pico-8 play session: no input (idle), after a click and taps of 🅾, ❎, 🅾+❎, 🅾 in the second before t = 0

[t = 1 s] idle ~1s (no d-pad/buttons)
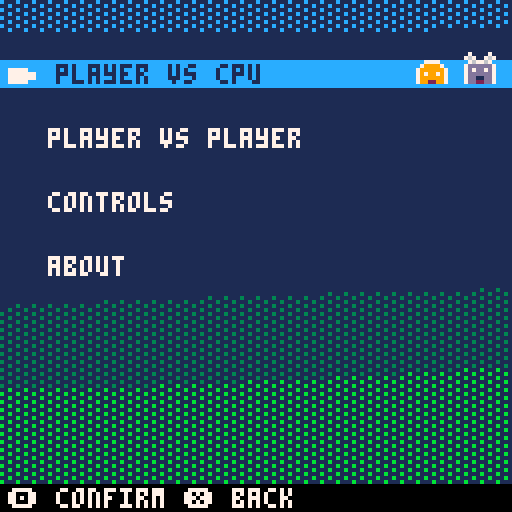
[t = 2 s] idle ~2s (no d-pad/buttons)
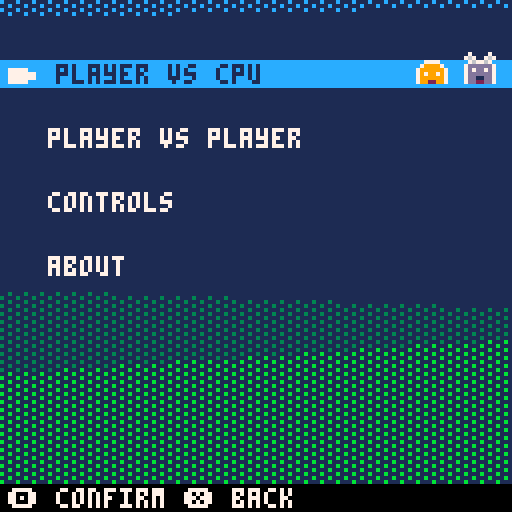
[t = 4 s] idle ~4s (no d-pad/buttons)
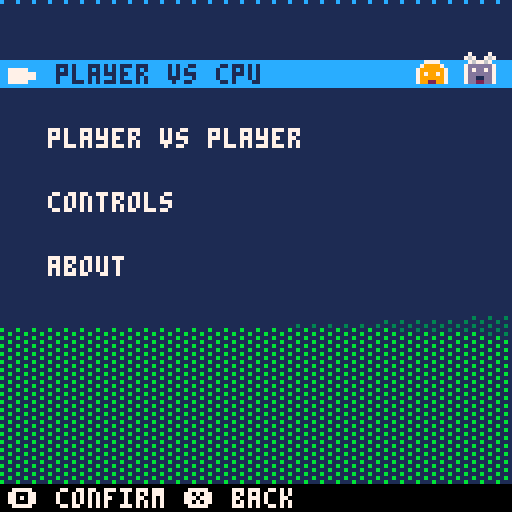
[t = 6 s] idle ~6s (no d-pad/buttons)
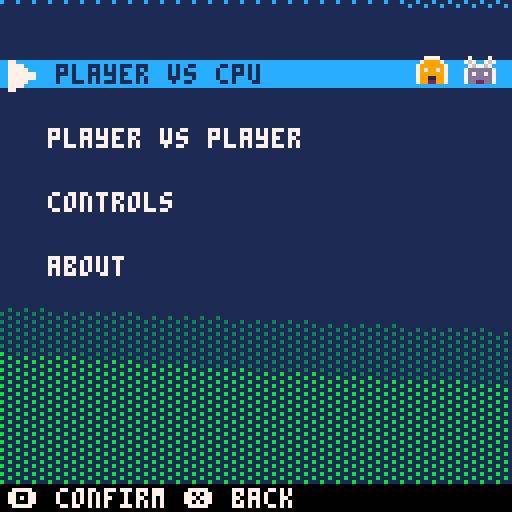
[t = 8 s] idle ~8s (no d-pad/buttons)
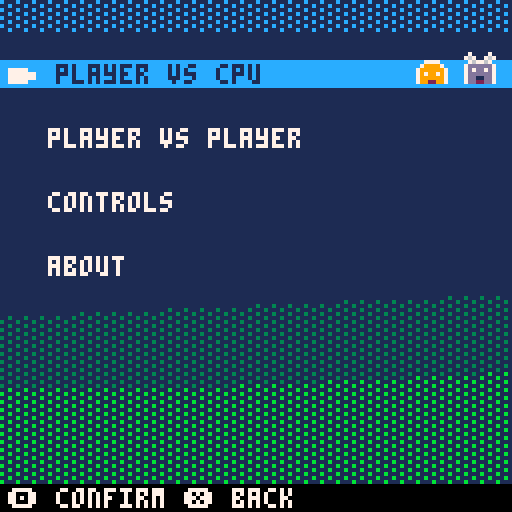

pico-8 cartridge
version 27
__lua__
-- smash like multiplayer game
-- by sebastian lind

players = {} 

respawn_time = 120

small_length, small_stamina, small_lag = 12, 15, 8

long_stamina, stretching_stamina, long_lag = 16, 0.5, 12

knock_back_dec_fastest, knock_back_dec_fast, knock_back_dec_slow = 0.8, 0.88, 0.93

start_speed, start_size, start_acc = 1, 4, 0.15

stamina_recharge, stamina_max, stamina_over_use = 0.3, 43, 0.5

shoot_d_normal, shoot_d_banana, shoot_speed,speed_up, missile_speed = 15, 40, 1.9, 2, 3

power_up_times={
	180, -- shoot
	180, -- banana
	180, -- speed
	300, -- invis
	360, -- flight
	240  -- missile
}

function init_player(x, y, player, stocks, is_ai, is_hat)
	local p = {
	x = x,
	y = y,
	ox = x-1,
	oy = y,
	dx = 0,
	dy = 0,
	flip = false,

	speed = start_speed,
	percentage = 1,
	acc = start_acc,

	attack_speed = 0,
	attack = 0,
	state = 0,
	angle = 0,
	size = start_size,
	
	oax = 0,
	oay = 0,
	nax = 0,
	nay = 0,
	px = 0,
	py = 0,

	spr = 16 + 16 * player,
	col = player == 1 and 2 or 10,
	player = player, -- change to id ...

	stretch = false,
	respawn = false,
	is_outside = false,
	won = false,
	confirm = -1,

	is_ai = is_ai,
	ai_walk_steps=0,
	ai_stretch_steps=0,
	ai_w_x = 64,
	ai_w_y = 64,
	ai_attack_range=20+flr(rnd(10)),
	
	knock_back_speed = knock_back_dec_fast,

	respawntimer = 0,
	stock = stocks,

	stamina = stamina_max,
	walk_slow = 1,
	walk_fast = 1,
	end_lag = 0,

	power = 0,
	power_up = 0,
	power_up_start_time = 0,
	power_up_time = 0,
	shoot_delay=shoot_d_normal,
	stretch_sfx,
	wing_c=0,
	missile_speed=0,
	missile_on=false,
	
	leglx = x - 3,
	legly = y + 6,
	legrx = x + 2,
	legry = y - 4,
	legs = init_legs(x, y, 1.5),

	h_on = is_hat,
	h_a = 0,
	h_p = 0,
	hat = is_hat and 1+flr(rnd(31)) or 0,
	h_x = x,
	h_y = y,
	}
	add(players, p)
end

function updateplayers()
	for k,p in pairs(players) do
		if p.state == 0 then
			recover_stamina(p) 
			if p.is_ai then
				ai_logic(p)
			else
				movement(p)
			end
		end

		for k,op in pairs(players) do
			if p.player ~= op.player then
				p.flip = p.x < op.x
				collision(p,op)
				missile(p,op)
			end 
		end

		if (not p.stretch and p.missile_on == false)update_legs(p.legs, p)
		if (p.power_up > 0)handle_powerup(p)
		if (p.shoot_delay > 0)p.shoot_delay-=1
		p.is_outside = p.x >= 128 or p.x <= 0 or p.y >= 128 or p.y <= 0
		if p.hat > 0 then 
			if p.h_on then 
				p.h_x = p.x
				p.h_y = p.y
			else
				lose_hat(p)
			end
		end 

		if countdown <= 0 then
			if p.state == 0 then 
				if not p.stretch then
					if p.walk_slow == 1 and not p.respawn then
						if p.power_up ~= 1 and p.power_up ~= 2 then
							if (not p.missile_on)do_small_attack(p)
							do_long_attack(p)
						elseif p.shoot_delay <= 0 then
							do_shoot(p)
						end
					end
				else
					stretching(p)
				end
			elseif p.state == 1 then
				attacking(p)
			elseif p.state == 2 then
				retrackting(p)
			elseif p.state == 3 then
				push_back(p)
			elseif p.state == 4 then
				end_lag(p)
			end
			outside_of_arena(p)
			respawn(p)
		end
	end
end

function missile(p, op)
	if p.power_up == 6 and p.missile_on and not op.respawn then
		shake+=0.005
		sfx(40)
		local angle = angle(op.x,op.y,p.x,p.y)
		initparticle(p.x-rnd(4)+rnd(4),p.y-rnd(4)+rnd(4),-angle,0.5,1+flr(rnd(2)), 7)
		p.spr=25 + 16 * p.player
		p.missile_speed = lerp(p.missile_speed, missile_speed, 0.2)
		p.x+=p.missile_speed * cos(angle)
		p.y+=p.missile_speed * sin(angle)
	end
end

function end_missile(p)
	p.power_up=0
	p.power_up_time=0
	p.missile_speed=0
	p.missile_on=false
	reset_legs(p.legs, p)
end

function recover_stamina(p)
	if p.stamina < stamina_max then
		p.stamina += stamina_recharge
	elseif p.stamina >= stamina_max then
		p.stamina = stamina_max
		p.walk_slow = 1
	end
	
	if p.stamina < 0 then
		p.walk_slow = stamina_over_use
		p.stamina = 0
	end
	if p.walk_slow < 1 and flr(p.stamina) % 5 == 0 then
		initparticle(p.x-rnd(4)+rnd(4),p.y,0.75-rnd(0.04)+rnd(0.04),1+rnd(1), 1+flr(rnd(2)), 12)
	end
end

function end_lag(p)
	if p.end_lag > 0 then 
		p.end_lag -= 1
	else
		p.state = 0
	end
end

function collision(p,op) --also messy
	if (not p.respawn and not op.respawn) and p.state ~= 3 and op.state ~= 3 then
		if a_circ_collision(p,op) then 
			local p_power_distance = distance(p.oax,p.oay,p.nax,p.nay)
			local op_power_distance = distance(op.oax,op.oay,op.nax,op.nay)
			
			local p_angle = angle(p.x, p.y, p.oax, p.oay)
			local op_angle = angle(op.x, op.y, op.oax, op.oay)

			local prevdx = p.dx
			local prevdy = p.dy

			if (p.power_up == 6 and op.state == 0) or (op.power_up == 6 and p.state == 0) then --missile attack
				shake+=0.25
				sfx(42)
				if p.power_up == 6 then
					end_missile(p)
					op.state = 3
					op.knock_back_speed = 0.9
					op.angle = p_angle
					distribute_power(op, 40, 1)
				else
					end_missile(op)
					p.state = 3
					p.knock_back_speed = 0.9
					p.angle = op_angle
					distribute_power(p, 40, 1)
				end
			elseif p.state ~= 1 and op.state ~= 1 then -- both just moves
				p.x = p.ox
				p.y = p.oy
				op.x = op.ox
				op.y = op.oy
				p.stretch = false
				op.stretch = false
				p.state = 0
				op.state = 0

				p.dx = op.dx
				p.dy = op.dy
				op.dx = prevdx
				op.dy = prevdy
				if op.is_ai then 
					op.speed /= 2
				end
				sfx(21)

				initparticle(p.x-rnd(4)+rnd(4),p.y-rnd(4)+rnd(4),-p_angle,0.5,1+flr(rnd(2)), 7)
			elseif p.state == 1 and op.state ~= 1 then -- just one attack
				if(p.attack==1) then sfx(20) else sfx(24) end
				shake+=0.12
				hitstun = 4
				p.state = 2
				op.state = 3
				op.knock_back_speed = knock_back_dec_fast

				op.angle = p_angle
				distribute_power(op, p_power_distance, 1)
				for i=0,3 do
					initparticle(op.x+rnd(8)-rnd(8),op.y+rnd(8)-rnd(8), p_angle-rnd(1)/20 +rnd(1)/20, 3+rnd(2)*op.knock_back_speed,1+flr(rnd(3)), p.col)
				end
			elseif p.state == 1 and op.state == 1 then -- both attack
				shake+=0.10
				p.state = 3
				op.state = 3
				
				op.angle = p_angle
				p.angle = op_angle
				distribute_power(op, p_power_distance, 0.75)
				distribute_power(p, op_power_distance, 0.75)

				-- calculate a small attack as a block
				if p.attack == 1 and op.attack ~= 1 then
					p.knock_back_speed = knock_back_dec_fast
					op.knock_back_speed = knock_back_dec_slow
					hitstun = 10
					sfx(23)
				elseif p.attack == 1 and op.attack == 1 then
					p.knock_back_speed = knock_back_dec_fast
					op.knock_back_speed = knock_back_dec_fast
					hitstun = 8
					sfx(22)
				else
					p.knock_back_speed = knock_back_dec_slow
					op.knock_back_speed = knock_back_dec_slow
					local midx = lerp(p.x, op.x, 0.5)
					local midy = lerp(p.y, op.y, 0.5) 
					initcircle(midx, midy, 4, 40, 7)
					hitstun = 12
					sfx(25)
				end 

				for i=0,4 do
					initparticle(op.x+rnd(8)-rnd(8),op.y+rnd(8)-rnd(8), p_angle-rnd(1)/20 +rnd(1)/20, 3+rnd(2)*op.knock_back_speed,2+flr(rnd(3)), p.col)
					initparticle(p.x+rnd(8)-rnd(8),p.y+rnd(8)-rnd(8), op_angle-rnd(1)/20 +rnd(1)/20, 3+rnd(2)*p.knock_back_speed,2+flr(rnd(3)), op.col)
				end
			end
		end
	end
end

function distribute_power(pl, power_distance, strength)
	pl.power = ((power_distance / 8) * pl.percentage) * strength
	pl.percentage += power_distance / 30 * strength
	if pl.power_up == 6 then
		initcircle(pl.x, pl.y, 3, 40, 7)
		hitstun = 20
		end_missile(pl)
	end
	if pl.is_ai then 
		pl.speed = 0
	end
	if pl.h_on and pl.hat > 0 and pl.power > 2 then 
		sfx(8)
		pl.h_on = false
		pl.h_a = pl.angle
		pl.h_p = pl.power * 1.5
	end
end

function outside_of_arena(p)
	local is_dead = not p.respawn and game_state ~= 3 and p.power_up ~= 5 and
		((not circ_collision(p.x,p.y,arenax,arenay,4,arenarad) and 
		p.state == 0 and not p.stretch) or 
		(p.state ~= 0 and p.is_outside))
	if is_dead then
		shake+=0.08
		initcircle(p.x, p.y, 3, 80, p.col)
		for i = 0, 20 do
			initparticle(p.x+4,p.y+4, 0.05*i, 3, 2+flr(rnd(2)), 7)
			initparticle(p.x+4,p.y+4, 0.05*i, 6, 4+flr(rnd(4)), p.col)
		end
		remove_stock(p)
	end
end

function remove_stock(p)
	if not p.respawn then
		p.respawn = true
		p.stretch = false
		p.percentage = 1
		p.stamina = stamina_max
		p.walk_slow = 1
		p.ai_stretch_steps = 0
		p.walk_fast = 1
		p.state = 0
		p.angle = 0
		p.power = 0
		p.hat = 0
		p.x = 60 + rnd(8)
		p.y = 60 + rnd(8)
		p.spr=18 + 16 * p.player
		p.power_up = 0
		p.power_up_time = 0
		p.missile_speed = 0
		p.missile_on = false
		sfx(29)
		reset_legs(p.legs, p)
		p.stock -= 1

		if p.stock == 0 then
			game_over()
		end
	end
end

function respawn(p)
	if p.respawn then
		if p.respawntimer < respawn_time then
			p.respawntimer+=1
			if (p.respawntimer % 4 == 0)initparticle(p.x,p.y, 0.75, 1 + flr(rnd(2)),1+flr(rnd(2)), p.col)
		else 
			p.spr=16 + 16 * p.player
			p.respawntimer = 0
			p.respawn=false
			sfx(43)
			-- can stick here...
		end
	end
end

function handle_powerup(p)
	if p.power_up == 3 then
		p.walk_fast = speed_up
		if abs(p.dx) > 1.7 or abs(p.dy) > 1.7 then
			initparticle(p.x-4+rnd(8),p.y-4+rnd(8), 0,0, rnd(2), 10)
		end
	end
	if p.power_up == 5 then
		if p.wing_c < 1.9 then
			p.wing_c+=0.1	
		else
			p.wing_c=0
		end
	end

	if p.power_up_time > 0 then 
		p.power_up_time-=1
	else
		if (p.power_up == 6)end_missile(p)
		p.power_up_time = 0
		p.power_up = 0
		p.walk_fast = 1
	end
end

function movement(p)	
	p.ox = p.x
	p.oy = p.y
	
	p.dx *= 0.85
	p.dy *= 0.85

	local speed =  p.speed * p.walk_slow * p.walk_fast
	local acc = p.acc * p.walk_fast

	p.dx=min(p.dx, speed)
	p.dx=max(p.dx,-speed)
	p.dy=min(p.dy, speed)
	p.dy=max(p.dy,-speed)

	local moved = false
	if btn(0, p.player) then 
		p.dx-= acc
		moved=true
	end
	if btn(1, p.player) then 
		p.dx+= acc
		moved=true
	end
	if btn(2, p.player) then 
		p.dy-= acc
		moved=true
	end
	if btn(3, p.player) then 
		p.dy+= acc
		moved=true
	end

	p.x+=p.dx
	p.y+=p.dy
	if moved then
		p.angle = angle(p.x, p.y, p.ox, p.oy)
	end
end

function ai_logic(p) -- messy code, does somewhat its job
	local n_a = 0
	for k, op in pairs(players) do		
		if p.player ~= op.player then
			local distance_to_player = distance(op.x, op.y, p.x, p.y)
			local is_running_away = p.percentage > 2.6 and op.percentage < 3 and distance_to_player < 22 and (arenatime >= halftime and is_half_time)

			-- determine walking angle
			if p.respawn and (arenatime < halftime and is_half_time) then
				n_a=angle(arenax + rnd(4) - rnd(4), arenay + rnd(4) - rnd(4), p.x, p.y)
			elseif #power_ups > 0 and power_ups[1].transparent_c <= 0 then 
				n_a = angle(power_ups[1].x, power_ups[1].y, p.x, p.y)
			elseif p.ai_stretch_steps > 0 then
				p.ai_stretch_steps-=1
				if p.x < 4 or p.y < 4 or p.x > 124 or p.y > 124 then
					n_a=angle(arenax, arenay, p.x, p.y)
				else
					n_a=angle(p.x, p.y, op.x, op.y)
				end
			elseif p.ai_walk_steps > 0 then
				p.ai_walk_steps-=1
				n_a = angle(p.ai_w_x, p.ai_w_y, p.x, p.y)
				
				if distance(p.ai_w_x, p.ai_w_y, p.x, p.y) < 6 then
					p.ai_walk_steps = 0
				end
			elseif circ_collision(op.x, op.y, arenax, arenay, 4, arenarad) then
				if is_running_away then
					n_a=angle(p.x, p.y, op.x, op.y)
				else
					n_a=angle(op.x, op.y, p.x, p.y)
				end
			else
				random_w_point(p) -- just walk somewhere else
			end
		
			--attack
			if not p.respawn and not op.respawn and not p.missile_on and countdown <= 0 and p.walk_slow == 1 and p.ai_stretch_steps <= 0 then
				if p.power_up ~= 1 and distance_to_player < p.ai_attack_range and (p.stamina > 30 or op.percentage > 3.5) then
					-- pick new attack range
					p.ai_attack_range = 21 + flr(rnd(10))
					--attack not in walking direction
					if is_running_away or p.ai_walk_steps > 0 then 
						p.angle  = angle(op.x, op.y, p.x, p.y)
					else
						p.angle = n_a
					end
					small_attack(p)
					return
				elseif (p.power_up == 1 or p.power_up == 2) and p.shoot_delay <= 0 then
					shoot(p)
				end
			end

			-- check if it should walk randomly or stretch
			if p.ai_walk_steps <= 0 and p.ai_stretch_steps <= 0 and (arenatime > halftime and is_half_time)
			 and (distance_to_player > 36 or op.respawn or countdown > 0 or op.state == 3 or p.respawn) then
				local step_r = rnd()

				if step_r > 0.98 and not op.respawn and not p.respawn and countdown <= 0 and p.walk_slow == 1 then -- stretch 
					p.ai_stretch_steps = 24 + flr(rnd(50))
					long_attack(p)
				elseif step_r > 0.9 or op.respawn then -- walk random
					random_w_point(p)
				end
			end
		end
	end

	p.speed=lerp(p.speed, start_speed * 0.7, 0.03)
	p.ox = p.x
	p.oy = p.y

	p.x += p.speed * cos(n_a) * p.walk_slow * p.walk_fast
	p.dx = p.x - p.ox	
	p.y += p.speed * sin(n_a) * p.walk_slow * p.walk_fast
	p.dy = p.y - p.oy
end

function random_w_point(p)
	p.ai_walk_steps = 20 + flr(rnd(60))
	p.ai_w_x, p.ai_w_y = get_point_in_circle(arenax,arenay,arenarad)
end

function get_point_in_circle(x,y,rad)
	local random_r = (rad-10) * sqrt(rnd())
	local theta = rnd() * 2 * 3.14
	return x + random_r * cos(theta), y + random_r * sin(theta)
end

function do_shoot(p)
	if btnp(4, p.player) and not p.respawn then
		shoot(p)
	end
end

function shoot(p)
	for k, op in pairs(players) do
		if p ~= op then
			sfx(p.power_up == 1 and 26 or 44)
			initbullet(p.x,p.y, angle(op.x,op.y,p.x,p.y), p.player,p.power_up)
			p.shoot_delay = p.power_up == 1 and shoot_d_normal or shoot_d_banana
			p.spr = 21 + 16 * p.player
		end
	end
end

function do_small_attack(p)
	if btnp(4, p.player) then
		small_attack(p)
	end
end

function small_attack(p)
	p.dx = 0
	p.dy = 0
	p.oax = p.x
	p.oay = p.y
	p.nax = p.x + cos(p.angle) * small_length
	p.nay = p.y + sin(p.angle) * small_length
	p.state = 1
	p.attack = 1
	sfx(37)
	p.stamina-=small_stamina
	p.end_lag = small_lag
	
end

function do_long_attack(p)
	if btn(5,p.player) then
		long_attack(p)
	end
end

function long_attack(p)
	if p.power_up == 6 then 
		if (not p.missile_on)shake+=0.1
		sfx(12)
		p.missile_on=true
		return
	end
	p.spr=22 + 16 * p.player
	p.dx = 0
	p.dy = 0
	p.oax = p.x
	p.oay = p.y
	p.stretch = true
	p.end_lag = long_lag
end

function attacking(p)
	p.x=lerp(p.x,p.nax,0.35)
	p.y=lerp(p.y,p.nay,0.35)
	
	if distance(p.x, p.y, p.nax, p.nay) < 0.5 then 
		p.state = 2
		p.spr=19 + 16 * p.player
	end
end

function retrackting(p)
	p.x=lerp(p.x,p.oax,0.25)
	p.y=lerp(p.y,p.oay,0.25)
	p.size=lerp(p.size,start_size,0.3)
	if distance(p.x, p.y, p.oax, p.oay) < 0.5 then 
		p.state = 4
		p.spr = 16 + 16 * p.player
	end
end

function stretching(p)
	local distance = distance(p.x, p.y, p.oax, p.oay)
	if (btn(5, p.player) or p.ai_stretch_steps > 0) and not p.is_outside and p.walk_slow == 1 then
		p.stamina-= stretching_stamina
		p.speed = (start_speed - (distance / 42) * start_speed)
		if p.speed < 0 then
			p.speed = 0
		end
		local new_stretch_sfx = min(30 + flr(distance / 10),35)
		if (new_stretch_sfx ~= p.stretch_sfx) then 
			sfx(new_stretch_sfx)
			p.stretch_sfx = new_stretch_sfx
		end
	else
		p.state = 1
		p.stamina -= long_stamina
		local angle = angle(p.oax, p.oay,p.x, p.y)
		p.speed = start_speed
		p.stretch = false
		p.attack = 2
		sfx(36)
		p.dx = 0
		p.dy = 0
		p.nax = p.oax + cos(angle) * distance
		p.nay = p.oay + sin(angle) * distance
	end
end

function push_back(p)
	p.power*=p.knock_back_speed
	p.spr=20 + 16 * p.player

	local ox = p.x
	local oy = p.y
	p.x = p.x + cos(p.angle) * p.power
	p.y = p.y + sin(p.angle) * p.power
	--calc delta instead
	p.dx = p.x - ox
	p.dy = p.y - oy

	if p.power < 0.1 then
		p.state = 0
		p.spr=16 + 16 * p.player
	end
end

function lose_hat(p)
	p.h_p *= 0.99 
	p.h_x = p.h_x + cos(p.h_a) * p.h_p
	p.h_y = p.h_y + sin(p.h_a) * p.h_p
end

function draw_player(p)
	if p.power_up ~= 4 then
		local bounce = p.spr % 2 == 0 and 1 or 0
		if p.power_up == 5 then
			fillp(▒)
			circfill(p.x,p.y+8,4+bounce,2)
			fillp()
		end
		if not p.respawn and not p.missile_on and (p.power_up ~= 5 or (p.power_up == 5 and p.stretch == true)) then
			draw_legs(p.legs, p)
		end
		local b_dead = p.respawn and bounce*2 or 0
		spr(p.spr, p.x-4, p.y-4+b_dead,1,1,p.flip)
		
		if p.hat > 0 then
			spr(127+p.hat,p.h_x-4, p.h_y-9-bounce,1,1,p.flip)
		end
		if p.power_up == 5 then 
			spr(178+p.wing_c,p.x-12,p.y-3-bounce)
			spr(178+p.wing_c,p.x+4,p.y-3-bounce,1,1,true)
		end
	end

--print(p.missile_speed, p.x, p.y, 2)
end

--legs

function init_legs(x, y, speed)
	local legs = {
		rx = x - 3,
		ry = y + 6,
		lx = x + 3,
		ly = y + 6,
		speed = speed,
		stop = false,
		area = 10,
		pointx = x,
		pointy = y + 4,
	}
	return legs
end

function update_legs(l, p)
	if not l.stop then
		local dist = distance(l.rx, l.ry, l.pointx, l.pointy)
		l.rx += p.dx * l.speed
		l.ry += p.dy * l.speed
		if dist >= l.area then 
			l.lx = p.x + 3
			l.ly = p.y  + 6
			l.pointx = l.rx
			l.pointy = l.ry
			l.stop = true
			if not p.respawn then 
				if game_state == 3 and not p.won then 
					p.spr = 23 + 16 * p.player
				else
					p.spr = 16 + 16 * p.player
				end
			end
		end
	else
		local dist = distance(l.lx, l.ly, l.pointx, l.pointy)
		l.lx += p.dx * l.speed
		l.ly += p.dy * l.speed
		if dist >= l.area then 
			l.rx = p.x - 3
			l.ry = p.y + 6
			l.pointx = l.lx
			l.pointy = l.ry
			l.stop = false
			if not p.respawn then 
				if game_state == 3 and not p.won then 
					p.spr = 24 + 16 * p.player
				else
					p.spr = 17 + 16 * p.player
				end
			end
			sfx(28)
			initparticle(l.rx + rnd(5),l.ry, 0.01, -0.5, 1, 7)
		end
	end
end

function reset_legs(l, p)
	l.rx = p.x - 3
	l.ry = p.y + 6
	l.lx = p.x + 3
	l.ly = p.y + 6
end

function draw_legs(l, p)
	line(p.x - 2, p.y + 3, l.rx, l.ry, 7)
	line(p.x + 2, p.y + 3, l.lx, l.ly, 7)
end

bullets={}
function initbullet(x, y, angle, player, type)
	local start_spr=160 + player * 2 + (type-1) * 4
	
	local b={
		x=x,
		y=y,
		angle = angle,
		player = player,
		incol = 8,
		size = 2,
		speed = type == 1 and shoot_speed or 0,
		type = type,
		s_spr = start_spr,
		spr = start_spr,
		knock_back = type == 1 and 15 or 10,
		damage = type == 1 and 0.5 or 1,
		col = player == 1 and 9 or 13,
		timer=0
	}
	add(bullets, b)
end

function updatebullets()
	for k,b in pairs(bullets) do
		b.x+=b.speed*cos(b.angle)
		b.y+=b.speed*sin(b.angle)

		bullet_collision(b)

		if b.timer < 30 then 
			b.timer+=1
		else
			b.timer=0
			if b.spr > b.s_spr then 
				b.spr-=1
			else
				b.spr+=1
			end
		end
		if b.x >= 128 or b.x <= 0 or b.y >= 128 or b.y <= 0 then
			del(bullets, b)
		end
	end
end

function bullet_collision(b)
	for k, p in pairs(players) do
		if (b.player ~= p.player and not p.respawn and p.power_up ~= 5) then
			if circ_collision(b.x,b.y,p.x, p.y, b.size, 4) then
				if p.state ~= 3 then 
					p.state = 3
					sfx(b.type == 1 and 27 or 41)
					p.angle = b.type == 1 and b.angle or angle(b.x,b.y,p.x,p.y)
					p.knock_back_speed = b.type == 1 and knock_back_dec_fastest or knock_back_dec_slow
					distribute_power(p, b.knock_back, b.damage)
				end
				for i=0, 3 do initparticle(b.x,b.y,0,0,2,b.incol) end
				del(bullets, b)
			end
		end
	end
end

function draw_bullet(b)
	spr(b.spr,b.x-4,b.y-4)
end

-->8
--particles
particles={}
function initparticle(x,y,sangle,sspeed,size,col)
	local p={
		x=x,
		y=y,
		angle= sangle == 0 and rnd(0) or sangle,
		speed = sspeed == 0 and rnd(2) or sspeed,
		size=size,
		col=col
	}
	add(particles,p)
end

function updateparticle(p)
	p.speed*=0.9
	p.x+=p.speed*cos(p.angle)
	p.y+=p.speed*sin(p.angle)
	local speed = p.size > 5 and 0.4 or 0.09
	p.size -= speed
	if(p.size <=0)del(particles,p)
end

function drawcircpart(p)
	circfill(p.x,p.y,p.size,p.col)
end

circles={}
function initcircle(x,y,speed, maxsize, col)
	local p={
		x=x,
		mx=x,
		y=y,
		size=0,
		maxsize=maxsize,
		col=col,
		speed=speed
	}
	add(circles,p)
end

function updatecircle(p)
	p.size += p.speed
	if(p.size >=p.maxsize)del(circles,p)
end

function drawcircle(p)
	circ(p.x,p.y,p.size,p.col)
	circ(p.x,p.y,p.size-1,p.col)
end

power_ups={}
function init_powerup(x,y,type)
	local p={
		x=x,
		y=y,
		size=5,
		type=type,
		spr=111+type,
		t=0,
		flip=false,
		flipped=false,
		transparent_c=5,
		delay=50
	}
	sfx(39)
	add(power_ups,p)
end

function update_powerup(p)
	if p.transparent_c <= 0 then
		if p.t < p.delay then
			p.t+=1
		else
			if p.delay == 50 then
				p.delay=5
			else
				p.delay=50
				p.flipped=not p.flipped
			end
			p.t=0
			p.flip=not p.flip
		end
	
		for pl in all(players) do 
			if not pl.respawn and a_circ_collision(p, pl) then
				pl.power_up = p.type
				shake+=0.08
				pl.power_up_time = power_up_times[p.type]
				pl.power_up_start_time = pl.power_up_time
				sfx(9)
				del(power_ups, p)
			end
		end
	else
		p.transparent_c-=1
	end
end

function draw_powerup(p)
	if p.flip then
		line(p.x,p.y-p.size,p.x,p.y+p.size,6)
		line(p.x, p.y+p.size,p.x,p.y+p.size+2,0)
	else
		circfill(p.x, p.y+p.size, p.size-1, 0)
		if p.transparent_c <= 0 then 
			circfill(p.x,p.y,p.size,2)
		end
		spr(p.spr,p.x-p.size+1,p.y-p.size+1,1,1,p.flipped)
		circ(p.x,p.y,p.size,6)
	end
end


-->8
--main

function start_match(with_ai)
	sfx(15)
	sfx(16)
	music(-1,200)
	game_state=1
	countdown = 60 * 4
	g_countdown=180
	is_draw = false
	ti=0

	for i=0,20 do
		initparticle(rnd(128),rnd(128), 0.01, 0.01,30+flr(rnd(20)), 1)
	end

	for k,v in pairs(players) do players[k]=nil end
	for k,v in pairs(stones) do stones[k]=nil end
	for k,v in pairs(grass) do grass[k]=nil end
	for k,v in pairs(power_ups) do power_ups[k]=nil end
	for k,v in pairs(clouds) do clouds[k]=nil end
	for k,v in pairs(bullets) do bullets[k]=nil end

	local stocks = m_set[1][2][c_set[1]]
	arenatime = m_set[2][2][c_set[2]] * 60
	halftime = arenatime / 2
	arenarad = 80

	is_half_time = m_set[3][2][c_set[3]]
	is_item_on = m_set[4][2][c_set[4]]
	local is_hats_on = m_set[5][2][c_set[5]]

	init_player(20, 64, 0,stocks,false,is_hats_on)
	init_player(110, 64, 1,stocks,with_ai,is_hats_on)

	init_stone(6,5,1)
	init_stone(-3,110,2)
	init_stone(116,-1,2)
	init_stone(109,82,2)
	init_stone(48,82,1)

	shake+=0.15
	--init_powerup(40,40,2) -- test

	arenaspr = 26 + 2 * flr(rnd(3))

	for i=0, 32 do
		local x=20+rnd(90)
		local y=20+rnd(80)
		if not circ_collision(x+4,y+4,arenax,arenay,6,arenainner) and
				circ_collision(x+4,y+4,arenax,arenay,1,arenarad) then
			init_grass(x,y)
		end
	end
end

hitstun = 0
function _init()
	cartdata("elastiskalinjen_fll")
	music_off=dget(0)
	if (music_off==0)music(7)
	menuitem(1,m_t..is_on(music_off), function() toggle_music() end)

	local bread = stat(6)
	if bread == "skip main" then
		main_menu_shown=true
		ma_x_b = 86
	end
end

music_off,m_t=0,"♪ music:"
function toggle_music()
	music_off= music_off == 1 and 0 or 1
	dset(0,music_off)
	if music_off == 1 then music(-1,200) else music(game_state == 0 and 0 or 7,200) end
	menuitem(1,m_t..is_on(music_off),function() toggle_music()  end)
end

function is_on(state) 
	return state==1 and "off" or "on"
end

function _update60()
	if game_state == 0 then 
		update_menu()
	elseif game_state >= 1 then
		spawn_waves()
		spawn_clouds()
		if hitstun == 0 then
			foreach(stones, update_stone)
			foreach(waves, update_wave)
			foreach(grass, update_grass)
			foreach(particles, updateparticle)
			foreach(circles, updatecircle)
			foreach(power_ups, update_powerup)
			foreach(clouds, update_cloud)
			updateplayers()
			updatebullets()

			if game_state == 1 then
				if countdown < 0 then
					update_arena()
					spawn_power_up()	
				else 
					countdown-=1
				end
			else
				update_game_over()
			end
		else
			hitstun -=1
		end
	end
end

function _draw()
	if game_state == 0 then 
		draw_menu()
	elseif game_state >= 1 then 
		cls(12)
		doshake()

		if arenatime <= halftime then
			spr(72,arenax-8, arenay + 24,2,2)
		end

		foreach(stones, draw_stone)
		foreach(waves, draw_wave)
		drawarena()
		foreach(grass, draw_grass)
		foreach(power_ups, draw_powerup)
		foreach(circles, drawcircle)
		foreach(bullets, draw_bullet)
		foreach(players, draw_player)
		foreach(particles, drawcircpart)

		foreach(clouds, draw_cloud)

		camera()
		if game_state == 3 then
			draw_game_over()
		end
		ui()
	end
end

-->8
--foliage

water_t=0
function spawn_waves()
	water_t = timer(water_t,40,spawn_wave)
end

function spawn_wave()
	local x=rnd(128)
	local y=rnd(128)
	if not circ_collision(x+4,y+4,arenax,arenay,1,arenarad) then
		init_wave(x,y)
	end
end

grass={}
function init_grass(x,y)
	local p={
		x=x,
		y=y,
		spr=48 + flr(rnd(2)) * 3,
		sspr=0,
		flip = flr(rnd(2)) == 0 and false or true,
		t=0
	}
	add(grass,p)
end

function update_grass(p)
	if p.move then
		if p.t < 10 then
			p.t+=1
		else
			p.t=0
			if p.sspr < 2 then
				p.sspr+=1
			else
				p.sspr=0
				p.move=false
			end
		end
	else
		for player in all(players) do
			if circ_collision(p.x+4,p.y+4,player.x,player.y,5,5) then
				p.move = true
			end
		end
	end
	
	if not circ_collision(p.x+4,p.y+4,arenax,arenay,1,arenarad-6) then
		del(grass, p)
	end
end

function draw_grass(p)
	spr(p.spr + p.sspr,p.x, p.y,1,1,p.flip)
end

waves={}
function init_wave(x,y)
	local w={
		x=x,
		y=y,
		back=false,
		t=0,
		spr=56
	}
	add(waves,w)
end

function update_wave(p)
	if p.t < 8 then
		p.t+=1
	else
		p.t=0
		if not p.back then 
			if p.spr < 59 then
				p.spr+=1
			else
				p.back=true
			end
		else
			if p.spr > 56 then
				p.spr-=1
			else
				del(waves,p)
			end
		end
	end
end

function draw_wave(p)
	spr(p.spr,p.x, p.y)
end

stones={}
function init_stone(x,y,size)
	local p={
		x=x + rnd(16) - rnd(16),
		y=y + rnd(16) - rnd(16),
		size=size,
		spr = size == 1 and 60 or 99,
		t=0
	}
	add(stones,p)
end

function update_stone(p)
	if p.t < 61 then
		p.t+=1
	else
		p.t=0
		if p.size == 2 then 
			if p.spr < 101 then
				p.spr+=2
			else
				p.spr=99
			end
		else
			if p.spr < 61 then
				p.spr+=1
			else
				p.spr=60
			end
		end
	end
end

function draw_stone(p)
	spr(p.spr,p.x,p.y,p.size,1)
end

clouds={}
function init_cloud(x,y)
	local nr_puffs = 8 + flr(rnd(5))
	local radius = 8 + flr(rnd(16))
	local height = 3 + flr(rnd(6))

 	local min_x = x - radius
 	local max_x = x + radius
 	local min_y = y - height
 	local max_y = y + height

	puffs={}
	for i=1, nr_puffs do
		puff={
			x=flr(min_x + rnd(max_x-min_x - 1)),
			y=flr(min_y + rnd(max_y-min_y - 1)),
			r=flr(3 + rnd(9))
		}
		add(puffs, puff)
	end
	local p={
		x=x,
		y=y,
		puffs=puffs,
		t=0,
		h=height,
		speed = nr_puffs * 0.025
	}
	add(clouds,p)
end

function update_cloud(c)
	c.t+=0.01
	c.x+=c.speed
	for p in all(c.puffs) do 
		p.x+=c.speed
		p.y+=sin(c.t) * (0.03 * (16 / p.r))
	end
	if (c.x > 164)del(clouds, c)
end

function draw_cloud(c)
	for p in all(c.puffs) do 
		circfill(p.x, p.y, p.r, 7)
	end
end

cloud_t,cloud_s=0,560+rnd(560)
function spawn_clouds()
	cloud_t = timer(cloud_t, cloud_s, spawn_cloud)
end

function spawn_cloud()
	cloud_s=720 + rnd(560)
	init_cloud(-40, 8+rnd(112))
end

-->8
--arena

arenax,arenay,arenarad,arenastart,arenainner,arenacolor,arenaspr=64,62,80,60,30,3,26+2*flr(rnd(3))
function update_arena()
	arenatime-=1
	if arenatime <= 0 then 
		game_over()
	end
	if arenarad > arenastart+1 then
		arenarad-=0.1
	end
	if is_half_time and arenatime <= halftime and arenarad > arenainner + 1 then
		arenarad-=0.05
	end
end

function drawarena()
	circfill(arenax,arenay,arenarad,arenacolor)
	circfill(arenax,arenay,arenainner,1)
	circ(arenax,arenay,arenarad,7)

	if arenarad > arenainner + 4 then
		for i=1,#wedge_arr do
			spr(wedge_arr[i][1],wedge_arr[i][2],wedge_arr[i][3])
		end
	end
	spr(arenaspr,arenax-8,arenay-8,2,2)
	for i=1,#sp_points do
		circ(sp_points[i][1],sp_points[i][2],4,13)
	end
end

set_p_delay=12*60
power_up_spawn_delay=set_p_delay + (flr(rnd(8)) * 60)
is_item_on=true
function spawn_power_up()
	if is_item_on then 
		if power_up_spawn_delay > 0 then
			power_up_spawn_delay -= 1
		else
			power_up_spawn_delay = set_p_delay + (flr(rnd(8)) * 60)
			local random = rnd(sp_points)
			initparticle(random[1],random[2],0,-1,3,7)
			init_powerup(random[1],random[2], 1+flr(rnd(6)))
		end
	end
end

wedge_arr={
	{55,73,35},
	{55,44,35},
	{54,72,85},
	{54,52,85}
}

sp_points={
	{arenax-16, arenay-16},
	{arenax+16, arenay-16},
	{arenax+16, arenay+16},
	{arenax-16, arenay+16}
}

-->8
--ui

function ui()
	draw_player_ui()
	draw_countdown()
end

function draw_player_ui()
	rectfill(0, 127, 64, 128,9)
	rectfill(64, 127, 128, 128,8)
	
	rectfill(0, 120, 40, 128,9)
	spr(7,40,120,2,1)

	rectfill(88,120,128,128,8)
	spr(9,88-16,120,2,1)

	for i=1, #players do
		local p = players[i]
		local percentage = abs(100 - (-flr(-(p.percentage * 100))))
		print(""..percentage  .. "%", 2 + (i-1) * 109, 121, 7)

		for y=1, p.stock do
			spr(4+i, (10 + (i-1) * 65) + y * 9, 120)
		end
		local x = (i-1) * 83
		line(x, 119, x + p.stamina, 119, p.col)
		if p.power_up_time > 0 then 
			line(x, 118, x + (43 * p.power_up_time / p.power_up_start_time), 118, 13)
			spr(247+p.power_up, x+1, 110)
		end
	end
	local c_spr=(game_state == 3 and g_countdown < 239) and 13 or 11
	spr(c_spr,56,118,2,1)
	local time = game_state == 3 and g_countdown or arenatime
	print(ceil(time/60),60,120,7)
end

function draw_countdown()
	if countdown > 0 then
		fillp(♥)
		circfill(arenax,arenay,24 + sin(t())*6,0)
		fillp()
		spr(70 - flr(countdown/60) * 2, 56,56, 2, 2)
		circ(arenax,arenay,24 + sin(t())*5,7)
	end
end

-->8
--help

shake=0
function doshake()
	local shakex=16-rnd(32)
 	local shakey=16-rnd(32)
 
	shakex*=shake
	shakey*=shake
	camera(shakex,shakey)
	shake=shake*0.95
	if(shake < 0.05)shake=0
end

function distance(x1,y1,x2,y2)
	return sqrt(((x2-x1)/10)^2+((y2-y1)/10)^2)*10
end

function circ_collision(x1,y1,x2,y2,rad1,rad2)
	if(distance(x1,y1,x2,y2) < rad1+rad2) then return true else return false end
end

function a_circ_collision(a, b)
	if(distance(a.x,a.y,b.x,b.y) < a.size+b.size) then return true else return false end
end

function angle(x1,y1,x2,y2)
 	return atan2(x1-x2,y1-y2)
end

function lerp(var,target,pow)
	return var+pow*(target-var)
end

function zspr(n,w,h,dx,dy,dz)
	sx = shl(band(n,0x0f),3)
	sy = shr(band(n,0xf0),1)
	sw = shl(w,3)
	sh = shl(h,3)
	dw = sw*dz
	dh = sh*dz
	sspr(sx,sy,sw,sh,dx,dy,dw,dh)
end

function timer(timer,threshold,fun)
	if timer < threshold then 
		timer+=1
	else 
		timer=0
		if (fun ~= nil)fun()
	end
	return timer
end

-->8
--menu

game_state=0
ti=0
td=0
r=5
s=8

sel_x = 40

ma_i=0
ma_x=2
ma_y=15
ma_l=0
ma_s_i=0
ma_s_x=3
ma_s_y=24

cur_i=0
cur_c=0

main_menu_shown=false
ma_x_b=0

function update_menu()
	ti+=0.015
	td+=r
	if ma_l == 0 then
		ma_i=move_cursor(ma_i, 3)
	else
		ma_s_i=move_cursor(ma_s_i,#c_set-1)
		move_setting_cursor()
	end

	ma_y=lerp(ma_y,15+ma_i*16,0.3)
	ma_s_y=lerp(ma_s_y,11+ma_s_i*10,0.35)
	sel_x=lerp(sel_x,40,0.09)
	
	if cur_c < 12 then
		cur_c+=1
	else
		cur_c=0
		cur_i = cur_i == 0 and 1 or 0
	end
	
	if ma_l < 2 then
		if btnp(4) then
			if(ma_l == 0)sfx(2)
			if not main_menu_shown then
				main_menu_shown = true
			elseif ma_x_b > 77 then
				if ma_l == 0 then 
					ma_l=1
				elseif ma_l == 1 and ma_i < 2 then
					ma_l=2
				end
			end
		elseif btnp(5) then
			if(ma_l > 0)sfx(3)
			ma_l=0
			ma_s_i=0
		end
	elseif ma_l == 2 then
		if game_state == 0 then
			start_match(ma_i == 0)
		end
	end
	
	if main_menu_shown then 
		ma_x_b=lerp(ma_x_b, 86, 0.055)
	end
end

function move_setting_cursor()
	if btnp(1) then
		sfx(0)
		if c_set[ma_s_i+1] < #m_set[ma_s_i+1][2] then
			c_set[ma_s_i+1]+=1				
		else 
			c_set[ma_s_i+1]=1
		end
	elseif btnp(0) then
		sfx(0)
		if c_set[ma_s_i+1] > 1 then
			c_set[ma_s_i+1]-=1				
		else 
			c_set[ma_s_i+1]=#m_set[ma_s_i+1][2]
		end
	end	
end

function move_cursor(cursx, maxn)
	if btnp(3) then
		sfx(1)
		if (ma_l == 0)sel_x=0
		cursx = timer(cursx, maxn, nil)
	elseif btnp(2) then
		sfx(1)
		if (ma_l == 0)sel_x=0
		if cursx > 0 then
			cursx-=1
		else
			cursx=maxn
		end
	end

	return cursx
end

function draw_menu()
 cls(1)
	
 for x=0,128,1 do
  fillp(░)
  rectfill(x,0,x,s*-sin((x+td)/2160),12)
		rectfill(x,128,x,80+s*-sin((x+td)/1080),3)
  rectfill(x,128,x,90+s*-sin((x+td/3)/720),11)
  fillp()              
	end
	
	if not main_menu_shown or ma_x_b < 75 then 
		draw_startscreen()
	else
		draw_main_memu()
		
		if ma_l == 1 then
			local endi = ma_i*16+95
			if endi > 119 then 
				endi = 119
			end
			rectfill(1,23+ma_i*16,126,endi,0)
		
			if ma_i < 2 then   
				draw_match_settings()
			elseif ma_i == 2 then 
				draw_controls()
			else 
				draw_about()
			end
		end
	end
	
	draw_help()
end

function draw_startscreen()
	zspr(210,4,1,8+cos(ti)*4-ma_x_b,16,2)
	zspr(226,3,1,8-cos(ti)*3-ma_x_b,32,2)
	zspr(242,3,1,8+cos(ti)*4-ma_x_b,48,2)
	
	zspr(208,2,3,80+ma_x_b,16+sin(ti)*2,2)
	
	if flr(ti) % 2 == 0 and ma_x_b == 0 then
		print("press start 🅾️", 34,80,7)
	end
end

function draw_main_memu()
	for i=1, #menu_items do 
		local bonus = ma_i+1 == i and 2 or 0
		if bonus == 2 then
			rectfill(0,i*16-1,87+sel_x,i*16+5,12)
			if sel_x > 24 then 
				spr(192+cur_i,64+sel_x,i*16-3)
				spr(194+ma_i*2+cur_i,76+sel_x,i*16-3)
			end 
		end
		if ma_l == 0 or bonus == 2 then
			local c= (bonus == 2) and 1 or 7
			print(menu_items[i],12+bonus,i*16,c)
		end
	end
	
	if (ma_l == 0)spr(202+cur_i,ma_x,ma_y)
end

function draw_help()
	rectfill(0,121,128,128,0)
	local text = main_menu_shown and "🅾️ confirm ❎ back" or by
	print(text,2,122,7)
end

function draw_match_settings()
	for i=1,#m_set do 
		local bonus = ma_s_i+1 == i and 2 or 0
		spr(217+i,10+bonus,ma_y+2+i*10)
		print(m_set[i][1],24+bonus, ma_y+4+i*10,7)
		
		local setting=m_set[i][2][c_set[i]]
		if setting == false then 
			setting = "off"
		elseif setting == true then 
			setting = "on"
		end
		print("<       >", 80, ma_y+4+i*10,7)
		local b= bonus == 2 and cur_i or 0
		print(setting,93, ma_y+4+i*10-b,12)
	end
	print(m_set[ma_s_i+1][3],4,ma_i*16+80,12)
	spr(204+cur_i,ma_s_x,ma_y+ma_s_y)
end

function draw_controls()
	for i=1, #controls do
		spr(235+i,4,40+i*18)
		print(controls[i][1],16,41+i*18,7)
		print(controls[i][2],4,48+i*18,12)
	end
end

by="sebastian lind @elastiskalinjen"
function draw_about()
	spr(206,2,73)
	print("this game was made by",12,75,7)
	print(by,2,83,12)
	
	spr(207,2,95)
	print("goal of the game",12,96,7)
	print("try to knock your opponent\noutside of the arena!",2,105,12)
end

menu_items={
	"player vs cpu",
	"player vs player",
	"controls",
	"about",
}

c_set={
	3,
	3,
	1,
	1,
	1,
}

m_set={
	{
	"stock",
	{1,2,3},
	"set the number of stock."
	},
	{
	"time limit",
	{20,40,60,80,99},
	"set the length of each match."
	},
	{
	"half time",
	{true,false},
	"set if you want the arena to\nshrink after half time."
	},
	{
	"items",
	{true,false},
	"set if you want to play with\nitems."
	},
	{
	"hats",
	{true,false},
	"set if you want to play with\nhats."
	}
}

controls={
	{"move", "⬅️⬆️➡️⬇️"},
	{"fast attack", "press 🅾️"},
	{"stretch attack", "hold ❎, move then release ❎"}
}
-->8
--game over 

is_draw=false 
function game_over()
	game_state = 3
	ti=0
	for i = 0, 20 do
		initparticle(arenax,arenay, 0.05*i, 4, 4+flr(rnd(2)), 7)
	end
	initcircle(arenax, arenay, 4, 120, 7)
	shake+=0.1

	local p1_stocks = players[1].stock
	local p2_stocks = players[2].stock
	local p1_won = false
	local p2_won = false

	if p1_stocks > p2_stocks then 
		p1_won = true
	elseif p1_stocks < p2_stocks then 
		p2_won = true
	elseif p1_stocks == p2_stocks then
		local p1_percentage = players[1].percentage
		local p2_percentage = players[2].percentage

		if p1_percentage < p2_percentage then
			p1_won = true
		elseif p1_percentage > p2_percentage then
			p2_won = true
		end
	end
	
	if not p1_won and not p2_won then 
		is_draw = true
		music(9)
	else
		music(10)
	end
	players[1].won = p1_won
	players[2].won = p2_won
end

g_countdown=240
function update_game_over()
	ti+=0.015
	if arenarad < 80 then 
		arenarad+=0.2
	end
	for p in all(players) do
		if btnp(4, p.player) then
			sfx(18)
			p.confirm = 1
			if players[2].is_ai then 
				players[2].confirm = 1
			end
		elseif btnp(5, p.player) then
			sfx(19)
			p.confirm = 2
			if players[2].is_ai then
				players[2].confirm = 2
			end
		end
	end
	local p1confirm = players[1].confirm
	local p2confirm = players[2].confirm
	if p1confirm > 0 and p1confirm == p2confirm then 
		g_countdown-=1
	else
		g_countdown=240
	end
	if g_countdown <= 0 then
		if p1confirm == 1 and p2confirm == 1 then
			start_match(ma_i == 0)
		elseif p1confirm == 2 and p2confirm == 2 then
			run("skip main")
		end
	end
end

function draw_game_over()
	local b = sin(ti)*2
	if (is_draw)zspr(232,4,1,24,52+b,3)
	rectfill(0,102,128,128,0)
	for p in all(players) do
		if not is_draw then
			zspr(214,3,1, 15 + p.player * 64,32-b,2)
			local text_id = p.won and 229 or 245
			zspr(text_id,3,1,13+p.player*64,64+b,2)
		end
		spr(1+p.player, 28+p.player*64, 24-b)
		if not p.is_ai then
			print("🅾️ rematch",1+p.player*83,104,p.confirm == 1 and 7 or 1)
			print("\n❎ menu",1+p.player*83,104,p.confirm == 2 and 7 or 1)
		end
	end
end
__gfx__
00000000000000000000000000000000000000000000000000000000999990000000000000000000000888880000000000000000000000000000000000000000
00000000000000000000000000000000000000000aa00aa002200220999999000000000000000000008888880111111111111110022222222222222000000000
0070070000000000000000000000000000000000a00aa00a20022002999999909000000000000008088888881111111111111111222222222222222200000000
0007700009999990088888800000000000000000a000000a20000002999999999900000000000088888888881111111111111111222222222222222200000000
00077000999999998878878800000000000000000a0000a002000020999999999990090000800888888888881111111111111111222222222222222200000000
007007009979979988788788000000000000000000a00a0000200200999999999999990000888888888888881111111111111111222222222222222200000000
0000000099999999888888880000000000000000000aa00000022000999999999999999008888888888888881111111111111111222222222222222200000000
00000000999119998881188800000000000000000000000000000000999999999999999988888888888888880111111111111110022222222222222000000000
09999990009999000999999009999990099999900999999009999990099999900099990000000009000dddddddddd00000000dddddd000000000000dd0000000
9999999909999990900000097799779977997799979979999999999999999999099999900999999900d0000000000d000000d000000d0000000dd00dd00dd000
979979999999999990000009779977999999999999999999979979999999999999999999977977990d000000000000d0000d00dddd00d00000d00d0000d00d00
999999999799799990700709999999999111199991111999999999999799799999999999999999990d000000000000d000d0000dd0000d000d0000d00d0dd0d0
991199999999999990000009911119999222299999229999911119999c99c9999799799991199999d00000000000000d0d000d0000d000d00d0000d00d0dd0d0
99229999992299999002200992222999999999999999999992222999991199997799779999999999d00000000000000dd000d00dd00d000d00d00d0000d00d00
99999999099999900900009099999999099999909999999999999999992299990c229c9009999999d00000000000000dd0d000d00d000d0d000dd00dd00dd000
09999990009999000099990009999990009999000999999009999990099999900099990000000009d00000000000000dd0dd0d0000d0dd0ddd0000d00d0000dd
08888880000880000008800008888880888888880788788008888880088888800008800000000008d00000000000000dd0dd0d0000d0dd0ddd0000d00d0000dd
87887888088888800880088077887788778877888788788887887888888888880888888008888888d00000000000000dd0d000d00d000d0d000dd00dd00dd000
878878888788788887007008778877888888888888888888878878888788788888888888878788880dd0000000000dd0d000d00dd00d000d00d00d0000d00d00
8888888887887888870070088888888888118888811118888888888887887888888888888787888800d0000000000d000d000d0000d000d00d0dd0d00d0000d0
881188888888888880000008811118888822888888228888811118888d88d888778877888111888800d0000000000d0000d0000dd0000d000d0dd0d00d0000d0
88228888888888888011000882222888888888888888888882222888881188888d888d888222888800d0000000000d00000d00dddd00d00000d00d0000d00d00
88888888882288888022000888888888088888808888888888888888882288888d228d8808888888000d00000000d0000000d000000d0000000dd00dd00dd000
888888888888888808888880888888880088880088888888888888888888888888888888000000080000dddddddd000000000dddddd000000000000dd0000000
00000000000000000000000000000000000000000000000000000000000333330000000000000000000000000000000000000000000000000000000000000000
000000000000000000000000000000000000000000000000000000000000303000000000000000000000000000077000000d5500000d55000000000000000000
00000000000000000000000000000000000000000000000000000000000000300000000000000000000000000070070000555560005555600000000000000000
000000000000000000000000000000000000000000000000000000000000000000000000000000000077770007000070005566d0005566d00000000000000000
00b000000000000000000b0000000000000000000000000000000000000000000077770007777770070000707000000700556dd000556dd00000000000000000
b0bb0b000b0b0b0000b0bb0b0b00000000b000000000000b0303030000000000000000000000000070000007000000000555d5d07555d5d70000000000000000
bbbbbbb00bbbbbb00bbbbbbb0bb0bb000bbb0bb000bb0bbb03333330000000000000000000000000000000000000000075555dd7077777700000000000000000
bbbbbbbbbbbbbbbbbbbbbbbbbbbbbbbbbbbbbbbbbbbbbbbb33333333000000000000000000000000000000000000000007777770000000000000000000000000
00000000000000000000000000000000000000000000000000000000000000004444444444444444444444444444444400000000000000000000000000000000
00007777777770000000777777777000000077777700000077777770077777774444444444444444444444444444444400000000000000000000000000000000
00007777777770000000777777777000000077777700000077777770077777774444444444444444444444444444444400000000000000000000000000000000
00000000000770000000770000777000000077077700000077000770077000774444444444444444444444444444444400000000000000000000000000000000
00000000000770000000777000777000000000077700000077000770077000774444444444444444444444444444444400000000000000000000000000000000
00000000000770000000777007770000000000077700000077000000077000774444444444444444444444444444444400000000000000000000000000000000
00007777777770000000000077700000000000077700000077000000077000774444444444444444444444444444444400000000000000000000000000000000
00007777777770000000007777000000000000077700000077077770077000770444444444444440044444444444444000000000000000000000000000000000
00000000000770000000077770000000000000077700000077077770077000770044444444444400007444444444470000000000000000000000000000000000
00000000000770000000077000000000000000077700000077000770077000770074444444444700000777777777700000000000000000000000000000000000
00000000000770000000777000077000000000077700000077000770077000770007777777777000000000000000000000000000000000000000000000000000
00007777777770000000777777777000000007777777000077777770077777770000000000000000000000000000000000000000000000000000000000000000
00007777777770000000777777777000000007777777000077777770077777770000000000000000000000000000000000000000000000000000000000000000
00000000000000000000000000000000000000000000000000000000000000000000000000000000000000000000000000000000000000000000000000000000
00000000000000000000000000000000000000000000000000000000000000000000000000000000000000000000000000000000000000000000000000000000
00000000000000000000000000000000000000000000000000000000000000000000000000000000000000000000000000000000000000000000000000000000
00000000000000000000000000006dd00000000000006dd000000000000000000000000000000000000000000000000000000000000000000000000000000000
00000000000000000000000000066dddddd6500000066dddddd65000000000000000000000000000000000000000000000000000000000000000000000000000
000000000000000000000000066d5d55dd665500066d5d55dd665500000000000000000000000000000000000000000000000000000000000000000000000000
00000000000000000000000066dd55555d65550066dd55555d65550000000000000b000000000000000000000000000000000000000000000000000000000000
000000000000000000000000ddd55555555d5550ddd55555555d5550000000000000000000000000000000000000000000000000000000000000000000000000
000000000000000000000000dd555555666dd5507d555555666dd557000000000b00b00000000000000000000000000000000000000000000000000000000000
000000000000000000000000766565566ddd55570777777777777770000000000000000000000000000000000000000000000000000000000000000000000000
00000000000000000000000007777777777777700000000000000000000000000000000000000000000000000000000000000000000000000000000000000000
00000000000000000000000000000000000000000000000000000000000000000000000000000000000000000000000000000000000000000000000000000000
00007700000700000777000000777700000000000000000000000000000000000000000000000000000000000000000000000000000000000000000000000000
00077700007770000077770007000070007707700000007007077070000000000000000000000000000000000000000000000000000000000000000000000000
00777000007770000000770007070770077070700077777000777700000000000000000000000000000000000000000000000000000000000000000000000000
07770700077777000077700007007070070070000770777007077070000000000000000000000000000000000000000000000000000000000000000000000000
07777000077077700777000007000070077077000777777007777770000000000000000000000000000000000000000000000000000000000000000000000000
00777700070000700077700000700700070070000077777000700700000000000000000000000000000000000000000000000000000000000000000000000000
00007700000000000000770000077000070070000000007007077070000000000000000000000000000000000000000000000000000000000000000000000000
000000000000000000077770000060000000555000007700000000000000000000220000000000000000000000000000000bb000000000000047777000888822
00dddd000000000000777707000770000005550507606060000000000000000002e2e00000000000000000000eeeee2000b8af00000000000047677700788886
0dddddd004000040007777000007600000555100606000600000000000000000e222ee0000bbbb0000000000aaeeeaa00b88acf000fffd000047766700777762
0dddddd044000044077777700076700000755000600000600a0909000fffd000ee2222000bbbbbb000000000a2a2a2a0b88acce90fffffd00027776007888820
02ddd22044000044077777700067700006765100600000600aaaa990fffffd00000d00000b77bbb00000000099929990b8acce9ff8fffd8f0040007708777660
0d222ddd4200002406aa77600077670005655510060006600a88aa90f11ffd00000f000003737bbb00d6d0000112111000070000ff8888ff0020000008888220
ddddddd042000024779966770066760055555551060006000a22aaa0fffff22200000000303333b00655562002222220000700000ffffff00000000078888226
00dddd000000000007777770000000000000000000000000000000000000000000000000000000002d656d222222222200000000000000000000000007776660
00000000fff0fff00000e820a800800077000770000088807820782019999000000bb00000000aaa000000000008888000000000000000000717700000000000
0000000017701770000888828308a8088200082000088207882088209999794000bbbb00000aaaaa000000000007778800000000007777009977700000000000
000800000d000d000008888200308303820008200088200088208820919999000bbbbbb00aaaaa9900e220000077777007000070077777600006000000000000
0097f0000f000f000000882003b00b30820008200888200006000600099a9a400bbbbbb0aaaa00990e7662000017717077700777077a77600007000000000000
0a777e000f000f00000072004ff4f42288888820088882000700070000a9a90000022000a2992299e7d11620006996707e7007e707aa97600077670000000000
00b7d0000f000f000007000004444220088882000676767007000700009a99400004400009999900e7dd1620007777707e7777e7726967260777776000000000
000c000000000000000000000444422000888000000000000000000000a9a90000000000000000000ee222000000000077700777772122660777767700000000
00000000000000000000000000000000000000000000000000000000000000000000000000000000000000000000000000000000077777700000000000000000
00000000000000000000000000000000000000000000000000000000000000000000000000000000000000000000000000000000000000000000000000000000
00999900000990000022220000022000000ff0000000000000088000000000000000000000000000000000000000000000000000000000000000000000000000
099aa990009999000228822000222200000af000000990000008a000000220000000000000000000000000000000000000000000000000000000000000000000
09aaaa90099aa9900288882002288220000aa000000a9000000aa0000002a0000000000000000000000000000000000000000000000000000000000000000000
09aaaa90099aa990028888200228822000aaaa0000aaaa0000aaaa0000aaaa000000000000000000000000000000000000000000000000000000000000000000
099aa99000999900022882200022220000aafaa00aaafaa00aafaa000aafaaa00000000000000000000000000000000000000000000000000000000000000000
009999000009900000222200000220000aaf0fa0aaaf0faa0af0faa0aaf0faaa0000000000000000000000000000000000000000000000000000000000000000
00000000000000000000000000000000aff000faaf00000aaf000ffaa00000fa0000000000000000000000000000000000000000000000000000000000000000
0000060005dd00600077777000000007000000000000000000000000000000000000000000000000000000000000000000000000000000000000000000000000
05ddddd0005ddd000777777700000777000000000000000000000000000000000000000000000000000000000000000000000000000000000000000000000000
05555dd00005ddd00700777700007777000000000000000000000000000000000000000000000000000000000000000000000000000000000000000000000000
000605d0000065d00000077700077777000000000000000000000000000000000000000000000000000000000000000000000000000000000000000000000000
00006420000004200000007700077707000000000000000000000000000000000000000000000000000000000000000000000000000000000000000000000000
00000420000042000000000700077000000000000000000000000000000000000000000000000000000000000000000000000000000000000000000000000000
00000420000020000000000000077000000000000000000000000000000000000000000000000000000000000000000000000000000000000000000000000000
00000000000000000000000000007700000000000000000000000000000000000000000000000000000000000000000000000000000000000000000000000000
00000000000000000000000007000070000000000000000000000000000000000777770000777000770000000000000000000000000000000077770000777070
00777700000000000700007076700767000000000777777000000000077777707666667007666700777700000000000000000000000000000700007007000077
079999700077770076700767076776700777777078888887077777707d1dddd77677767007767700777770007777700000000000000000007000070770070700
7999999707999970076776707dddddd778888887787887877d6dd8877116d8870707667000767000777777707777777000000000000000007070000770707007
79799797799999977dddddd77d7dd7d778788787787887877111d2277d1dddd70076670000767000777777707777777077700000000000007000070770700707
79999997797997977d7dd7d77dddddd778788787788888877d1dbbd77dddbbd70077700000767000777770007777700077777000777770007007700770077007
79911997799999977dddddd77dd11dd778888887788118877ddd33d7077777700076700000767000777700000000000077777000777770000700007007000070
79922997799229977dd22dd77dd22dd7788228877882288707777770000000000077700000070000770000000000000077700000000000000077770000777700
00000000000000008888808088880080008088888080008070007077777070077000000000000000000000000000000000000000000000000000000000000000
00000000000000008000808080008080008080808008080007070070007070007000000000000000000000000077770007777770007777000077770000000000
00000000000000008000008080000080008080808008080007070070007070007000000000000000077007700700707000700700070000700777777000000000
00000000070887008888008080880088888000800000800000700070007070007000000000000000700770077000700700077000777777770777777000000000
00000000700882008000008080808080008000800000800000700070007070007000000000000000700000077007000700700700070707070770777000000000
00000070007788008000008080008080008000800000800000700070007070007000000000000000070000707070000707000070707070700700077700000000
000000bbbb0070008000008008880080008000800000800000700077777077777000000000000000007007000700007007777770070707077770777000000000
00b0bb333bbb70000000000000000000000000000000000000000000000000000000000000000000000770000077770007777770777777770777770000000000
0bbb33333333b0007000077777070007077770007007007070700077000070007770007777000777007007007000000000000000000000000077007000000000
00bb331111333b007000070007077007070007007007007070770007000070007007007000707000707007007000000000000000000000700000000000000000
0bb3313333133bb07000070007077707070000007007007070707007000070007000707000707000707007007000000077700070077770077700777700000000
0b33133dd3313b007000070007070707070770007007007070707007000070007000707777007777707007007000000007007777070700700007707000000000
bb3313dddd313b007000070007070077070707007007007070700707000070007000707070007000707007007000000077700070077770070070777700000000
0b3313dddd313bb07007070007070077070007007007007070700707000070000007007007007000707007007000000070700000707000700707000000000000
0b33133dd3313b007777077777070007007770007770777070770777000000007770007000707000707770777000000070700000707000007070077000000000
0b33313333133b000000000000000000000000000000000000000000000070000000000000000000000000000000000000000000000000000000000000000000
00b333111133bbb09000099999099990099999007000077777077777077777000000000000000000000000000000000000000000000000000000000000000000
0b7b33333333b0009000090000090009090009007000070007070007070000000000000000000000000000000000000000000000000000000000000000000000
0070bbb3333bb0009000090000090000090000007000070007070000070000000111110001111100000000000000000000000000011111000000000000000000
09977bbbbbbb0b009000009999090990009990007000070007007770007777001100011011000110000000000000000000000000110101100000000000000000
02990b07bb0b00009000090000090909000009007000070007000007070000001101011011010110000000000000000000000000111011100000000000000000
079907000b0000009009090000090009090009007000070007070007070000001100011011000110000000000000000000000000110101100000000000000000
00000007000000009999099999009990099999007777077777077777077777000111110001111100000000000000000000000000011111000000000000000000
00000000000000000000000000000000000000000000000000000000000000000000000000000000000000000000000000000000000000000000000000000000
__gff__
0000000000000000000000000000000000000000000000000000000000000000000000000000000000000000000000000000000000000000080808080808080000000000000000000000000000000000000000000000000000000000000000000000000808080800000000000000000000000000000000000000000000000000
0000000000000000000000000000000000000000000000000000000000000000000000000000000000000000000000000000000000000000000000000000000000000000000000000000000000000000000000000000000000000000000000000000000000000000000000000000000000000000000000000000000000000000
__map__
0000000000000000000000000000000000000000000000000000000000000000000000000000000000000000000000000000000000000000000000000000000000000000000000000000000000000000000000000000000000000000000000000000000000000000000000000000000000000000000000000000000000000000
0000000000000000000000000000000000000000000000000000000000000000000000000000000000000000000000000000000000000000000000000000000000000000000000000000000000000000000000000000000000000000000000000000000000000000000000000000000000000000000000000000000000000000
0000000000000000000000000000000000000000000000000000000000000000000000000000000000000000000000000000000000000000000000000000000000000000000000000000000000000000000000000000000000000000000000000000000000000000000000000000000000000000000000000000000000000000
0000000000000000000000000000000000000000000000000000000000000000000000000000000000000000000000000000000000000000000000000000000000000000000000000000000000000000000000000000000000000000000000000000000000000000000000000000000000000000000000000000000000000000
0000000000000000000000000000000000000000000000000000000000000000000000000000000000000000000000000000000000000000000000000000000000000000000000000000000000000000000000000000000000000000000000000000000000000000000000000000000000000000000000000000000000000000
0000000000000000000000000000000000000000000000000000000000000000000000000000000000000000000000000000000000000000000000000000000000000000000000000000000000000000000000000000000000000000000000000000000000000000000000000000000000000000000000000000000000000000
0000000000000000000000000000000000000000000000000000000000000000000000000000000000000000000000000000000000000000000000000000000000000000000000000000000000000000000000000000000000000000000000000000000000000000000000000000000000000000000000000000000000000000
0000000000000000000000000000000000000000000000000000000000000000000000000000000000000000000000000000000000000000000000000000000000000000000000000000000000000000000000000000000000000000000000000000000000000000000000000000000000000000000000000000000000000000
0000000000000000000000000000000000000000000000000000000000000000000000000000000000000000000000000000000000000000000000000000000000000000000000000000000000000000000000000000000000000000000000000000000000000000000000000000000000000000000000000000000000000000
0000000000000000000000000000000000000000000000000000000000000000000000000000000000000000000000000000000000000000000000000000000000000000000000000000000000000000000000000000000000000000000000000000000000000000000000000000000000000000000000000000000000000000
0000000000000000000000000000000000000000000000000000000000000000000000000000000000000000000000000000000000000000000000000000000000000000000000000000000000000000000000000000000000000000000000000000000000000000000000000000000000000000000000000000000000000000
0000000000000000000000000000000000000000000000000000000000000000000000000000000000000000000000000000000000000000000000000000000000000000000000000000000000000000000000000000000000000000000000000000000000000000000000000000000000000000000000000000000000000000
0000000000000000000000000000000000000000000000000000000000000000000000000000000000000000000000000000000000000000000000000000000000000000000000000000000000000000000000000000000000000000000000000000000000000000000000000000000000000000000000000000000000000000
0000000000000000000000000000000000000000000000000000000000000000000000000000000000000000000000000000000000000000000000000000000000000000000000000000000000000000000000000000000000000000000000000000000000000000000000000000000000000000000000000000000000000000
0000000000000000000000000000000000000000000000000000000000000000000000000000000000000000000000000000000000000000000000000000000000000000000000000000000000000000000000000000000000000000000000000000000000000000000000000000000000000000000000000000000000000000
0000000000000000000000000000000000000000000000000000000000000000000000000000000000000000000000000000000000000000000000000000000000000000000000000000000000000000000000000000000000000000000000000000000000000000000000000000000000000000000000000000000000000000
0000000000000000000000000000000000000000000000000000000000000000000000000000000000000000000000000000000000000000000000000000000000000000000000000000000000000000000000000000000000000000000000000000000000000000000000000000000000000000000000000000000000000000
0000000000000000000000000000000000000000000000000000000000000000000000000000000000000000000000000000000000000000000000000000000000000000000000000000000000000000000000000000000000000000000000000000000000000000000000000000000000000000000000000000000000000000
0000000000000000000000000000000000000000000000000000000000000000000000000000000000000000000000000000000000000000000000000000000000000000000000000000000000000000000000000000000000000000000000000000000000000000000000000000000000000000000000000000000000000000
0000000000000000000000000000000000000000000000000000000000000000000000000000000000000000000000000000000000000000000000000000000000000000000000000000000000000000000000000000000000000000000000000000000000000000000000000000000000000000000000000000000000000000
0000000000000000000000000000000000000000000000000000000000000000000000000000000000000000000000000000000000000000000000000000000000000000000000000000000000000000000000000000000000000000000000000000000000000000000000000000000000000000000000000000000000000000
0000000000000000000000000000000000000000000000000000000000000000000000000000000000000000000000000000000000000000000000000000000000000000000000000000000000000000000000000000000000000000000000000000000000000000000000000000000000000000000000000000000000000000
0000000000000000000000000000000000000000000000000000000000000000000000000000000000000000000000000000000000000000000000000000000000000000000000000000000000000000000000000000000000000000000000000000000000000000000000000000000000000000000000000000000000000000
0000000000000000000000000000000000000000000000000000000000000000000000000000000000000000000000000000000000000000000000000000000000000000000000000000000000000000000000000000000000000000000000000000000000000000000000000000000000000000000000000000000000000000
0000000000000000000000000000000000000000000000000000000000000000000000000000000000000000000000000000000000000000000000000000000000000000000000000000000000000000000000000000000000000000000000000000000000000000000000000000000000000000000000000000000000000000
0000000000000000000000000000000000000000000000000000000000000000000000000000000000000000000000000000000000000000000000000000000000000000000000000000000000000000000000000000000000000000000000000000000000000000000000000000000000000000000000000000000000000000
0000000000000000000000000000000000000000000000000000000000000000000000000000000000000000000000000000000000000000000000000000000000000000000000000000000000000000000000000000000000000000000000000000000000000000000000000000000000000000000000000000000000000000
0000000000000000000000000000000000000000000000000000000000000000000000000000000000000000000000000000000000000000000000000000000000000000000000000000000000000000000000000000000000000000000000000000000000000000000000000000000000000000000000000000000000000000
0000000000000000000000000000000000000000000000000000000000000000000000000000000000000000000000000000000000000000000000000000000000000000000000000000000000000000000000000000000000000000000000000000000000000000000000000000000000000000000000000000000000000000
0000000000000000000000000000000000000000000000000000000000000000000000000000000000000000000000000000000000000000000000000000000000000000000000000000000000000000000000000000000000000000000000000000000000000000000000000000000000000000000000000000000000000000
0000000000000000000000000000000000000000000000000000000000000000000000000000000000000000000000000000000000000000000000000000000000000000000000000000000000000000000000000000000000000000000000000000000000000000000000000000000000000000000000000000000000000000
0000000000000000000000000000000000000000000000000000000000000000000000000000000000000000000000000000000000000000000000000000000000000000000000000000000000000000000000000000000000000000000000000000000000000000000000000000000000000000000000000000000000000000
